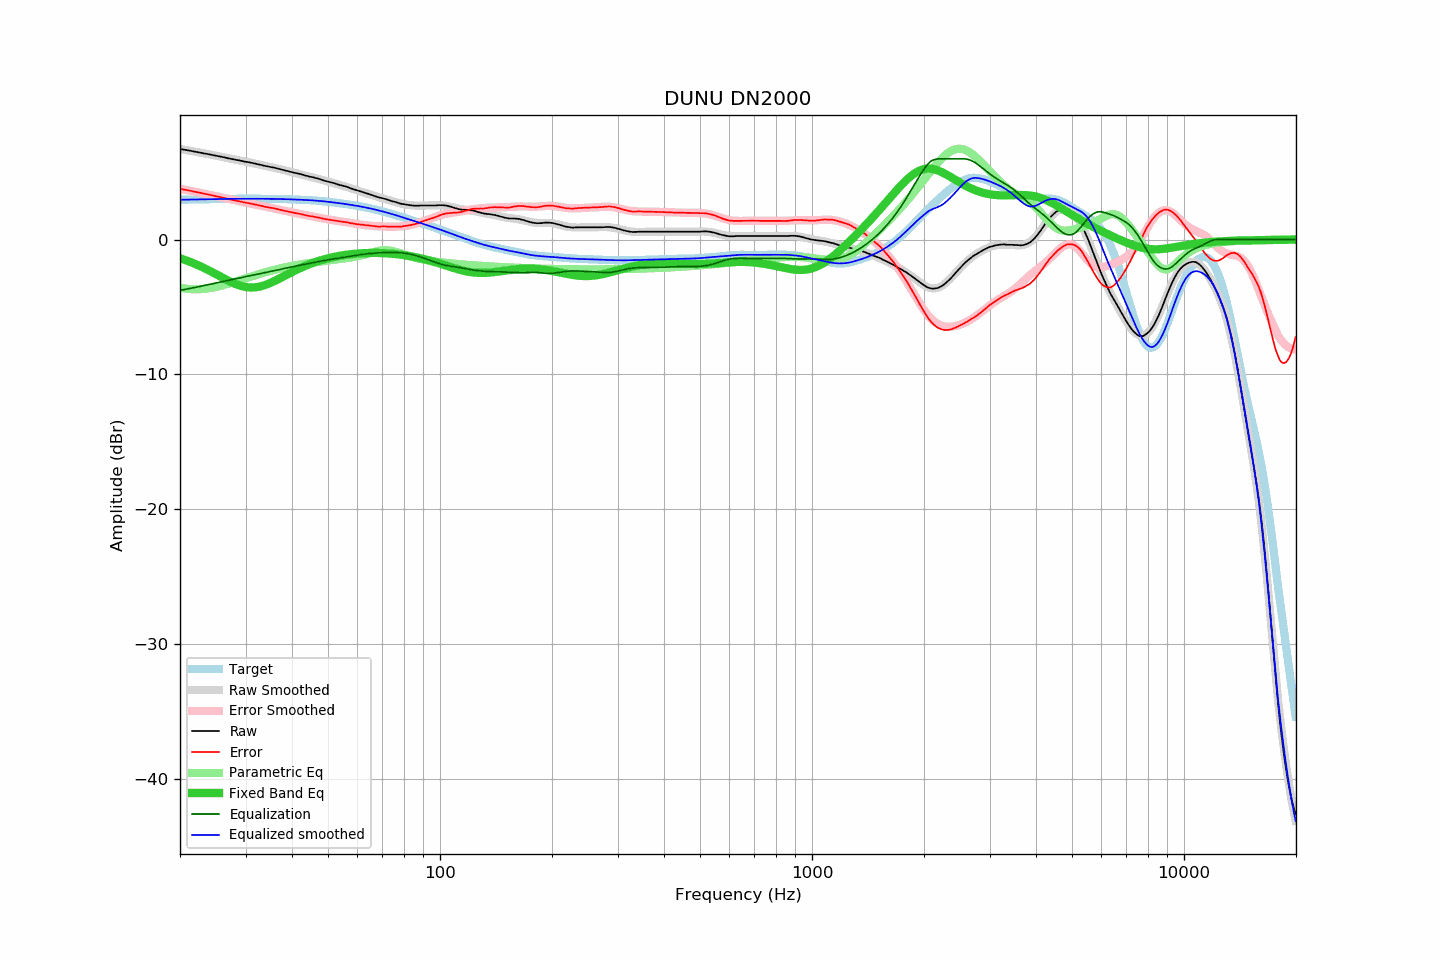

Values plotted in this chart, from the file beside it:
frequency, raw, error, smoothed, error_smoothed, equalization, parametric_eq, equalized_raw, equalized_smoothed, target
20.00, 6.72, 3.77, 6.73, 3.77, -3.77, -1.38, 2.95, 2.96, 2.96
20.20, 6.70, 3.74, 6.70, 3.75, -3.75, -1.42, 2.96, 2.96, 2.96
20.40, 6.68, 3.72, 6.68, 3.72, -3.72, -1.46, 2.96, 2.96, 2.96
20.61, 6.66, 3.70, 6.66, 3.70, -3.70, -1.51, 2.96, 2.96, 2.96
20.81, 6.64, 3.68, 6.64, 3.68, -3.68, -1.55, 2.97, 2.97, 2.97
21.02, 6.62, 3.65, 6.62, 3.65, -3.65, -1.59, 2.97, 2.97, 2.97
21.23, 6.60, 3.63, 6.60, 3.63, -3.63, -1.64, 2.97, 2.97, 2.97
21.44, 6.58, 3.61, 6.58, 3.61, -3.61, -1.69, 2.98, 2.97, 2.97
21.66, 6.55, 3.58, 6.56, 3.58, -3.58, -1.73, 2.97, 2.97, 2.98
21.87, 6.53, 3.56, 6.53, 3.56, -3.56, -1.78, 2.98, 2.98, 2.98
22.09, 6.51, 3.53, 6.51, 3.53, -3.53, -1.83, 2.98, 2.98, 2.98
22.31, 6.49, 3.51, 6.49, 3.51, -3.51, -1.89, 2.98, 2.98, 2.98
22.54, 6.46, 3.48, 6.47, 3.48, -3.48, -1.94, 2.98, 2.98, 2.98
22.76, 6.44, 3.46, 6.44, 3.46, -3.46, -2.00, 2.98, 2.98, 2.98
22.99, 6.41, 3.43, 6.42, 3.43, -3.43, -2.05, 2.98, 2.99, 2.99
23.22, 6.39, 3.40, 6.40, 3.41, -3.41, -2.11, 2.99, 2.99, 2.99
23.45, 6.37, 3.38, 6.37, 3.38, -3.38, -2.17, 2.99, 2.99, 2.99
23.69, 6.35, 3.36, 6.35, 3.36, -3.36, -2.23, 3.00, 2.99, 2.99
23.92, 6.33, 3.34, 6.33, 3.33, -3.33, -2.29, 3.00, 3.00, 3.00
24.16, 6.30, 3.31, 6.30, 3.31, -3.31, -2.35, 3.00, 3.00, 3.00
24.40, 6.28, 3.28, 6.28, 3.28, -3.28, -2.41, 3.00, 3.00, 3.00
24.65, 6.25, 3.25, 6.26, 3.26, -3.26, -2.48, 3.00, 3.00, 3.00
24.89, 6.23, 3.23, 6.23, 3.23, -3.23, -2.54, 3.00, 3.00, 3.00
25.14, 6.21, 3.21, 6.21, 3.20, -3.20, -2.60, 3.01, 3.01, 3.01
25.39, 6.18, 3.17, 6.19, 3.18, -3.18, -2.67, 3.01, 3.01, 3.01
25.65, 6.16, 3.15, 6.16, 3.15, -3.15, -2.73, 3.01, 3.01, 3.01
25.91, 6.14, 3.13, 6.14, 3.12, -3.12, -2.80, 3.02, 3.01, 3.01
26.16, 6.11, 3.10, 6.11, 3.10, -3.10, -2.86, 3.02, 3.01, 3.02
26.43, 6.09, 3.08, 6.09, 3.07, -3.07, -2.92, 3.02, 3.02, 3.02
26.69, 6.06, 3.04, 6.06, 3.04, -3.04, -2.99, 3.02, 3.02, 3.02
26.96, 6.03, 3.01, 6.04, 3.02, -3.02, -3.05, 3.02, 3.02, 3.02
27.23, 6.01, 2.99, 6.01, 2.99, -2.99, -3.10, 3.02, 3.02, 3.02
27.50, 5.98, 2.96, 5.99, 2.97, -2.97, -3.16, 3.02, 3.02, 3.02
27.77, 5.96, 2.94, 5.96, 2.94, -2.94, -3.21, 3.02, 3.02, 3.03
28.05, 5.94, 2.92, 5.94, 2.91, -2.91, -3.27, 3.03, 3.03, 3.03
28.33, 5.91, 2.88, 5.92, 2.89, -2.89, -3.31, 3.02, 3.03, 3.03
28.62, 5.89, 2.86, 5.89, 2.86, -2.86, -3.36, 3.03, 3.03, 3.03
28.90, 5.87, 2.84, 5.87, 2.84, -2.84, -3.40, 3.03, 3.03, 3.03
29.19, 5.84, 2.81, 5.85, 2.82, -2.82, -3.44, 3.03, 3.03, 3.03
29.48, 5.82, 2.79, 5.82, 2.79, -2.79, -3.47, 3.03, 3.03, 3.03
29.78, 5.79, 2.76, 5.80, 2.77, -2.77, -3.50, 3.03, 3.03, 3.03
30.08, 5.77, 2.74, 5.78, 2.74, -2.74, -3.52, 3.03, 3.03, 3.03
30.38, 5.75, 2.72, 5.75, 2.72, -2.72, -3.53, 3.03, 3.03, 3.03
30.68, 5.73, 2.70, 5.73, 2.69, -2.69, -3.55, 3.04, 3.03, 3.03
30.99, 5.71, 2.68, 5.70, 2.67, -2.67, -3.55, 3.04, 3.03, 3.03
31.30, 5.68, 2.65, 5.68, 2.65, -2.65, -3.55, 3.04, 3.03, 3.03
31.61, 5.65, 2.62, 5.65, 2.62, -2.62, -3.55, 3.03, 3.03, 3.03
31.93, 5.63, 2.60, 5.63, 2.60, -2.60, -3.54, 3.04, 3.03, 3.03
32.24, 5.60, 2.57, 5.60, 2.57, -2.57, -3.52, 3.03, 3.03, 3.03
32.57, 5.57, 2.54, 5.58, 2.55, -2.55, -3.50, 3.03, 3.03, 3.03
32.89, 5.55, 2.52, 5.55, 2.52, -2.52, -3.47, 3.03, 3.03, 3.03
33.22, 5.52, 2.49, 5.53, 2.50, -2.50, -3.44, 3.03, 3.03, 3.03
33.55, 5.49, 2.46, 5.50, 2.47, -2.47, -3.41, 3.02, 3.03, 3.03
33.89, 5.46, 2.43, 5.47, 2.45, -2.45, -3.37, 3.02, 3.03, 3.03
34.23, 5.44, 2.42, 5.45, 2.42, -2.42, -3.32, 3.02, 3.03, 3.03
34.57, 5.42, 2.40, 5.42, 2.40, -2.40, -3.28, 3.03, 3.02, 3.03
34.92, 5.39, 2.37, 5.40, 2.37, -2.37, -3.23, 3.02, 3.02, 3.02
35.27, 5.37, 2.35, 5.37, 2.35, -2.35, -3.17, 3.03, 3.02, 3.02
35.62, 5.35, 2.33, 5.34, 2.32, -2.32, -3.12, 3.03, 3.02, 3.02
35.97, 5.32, 2.30, 5.32, 2.30, -2.30, -3.06, 3.03, 3.02, 3.02
... 635 more rows
